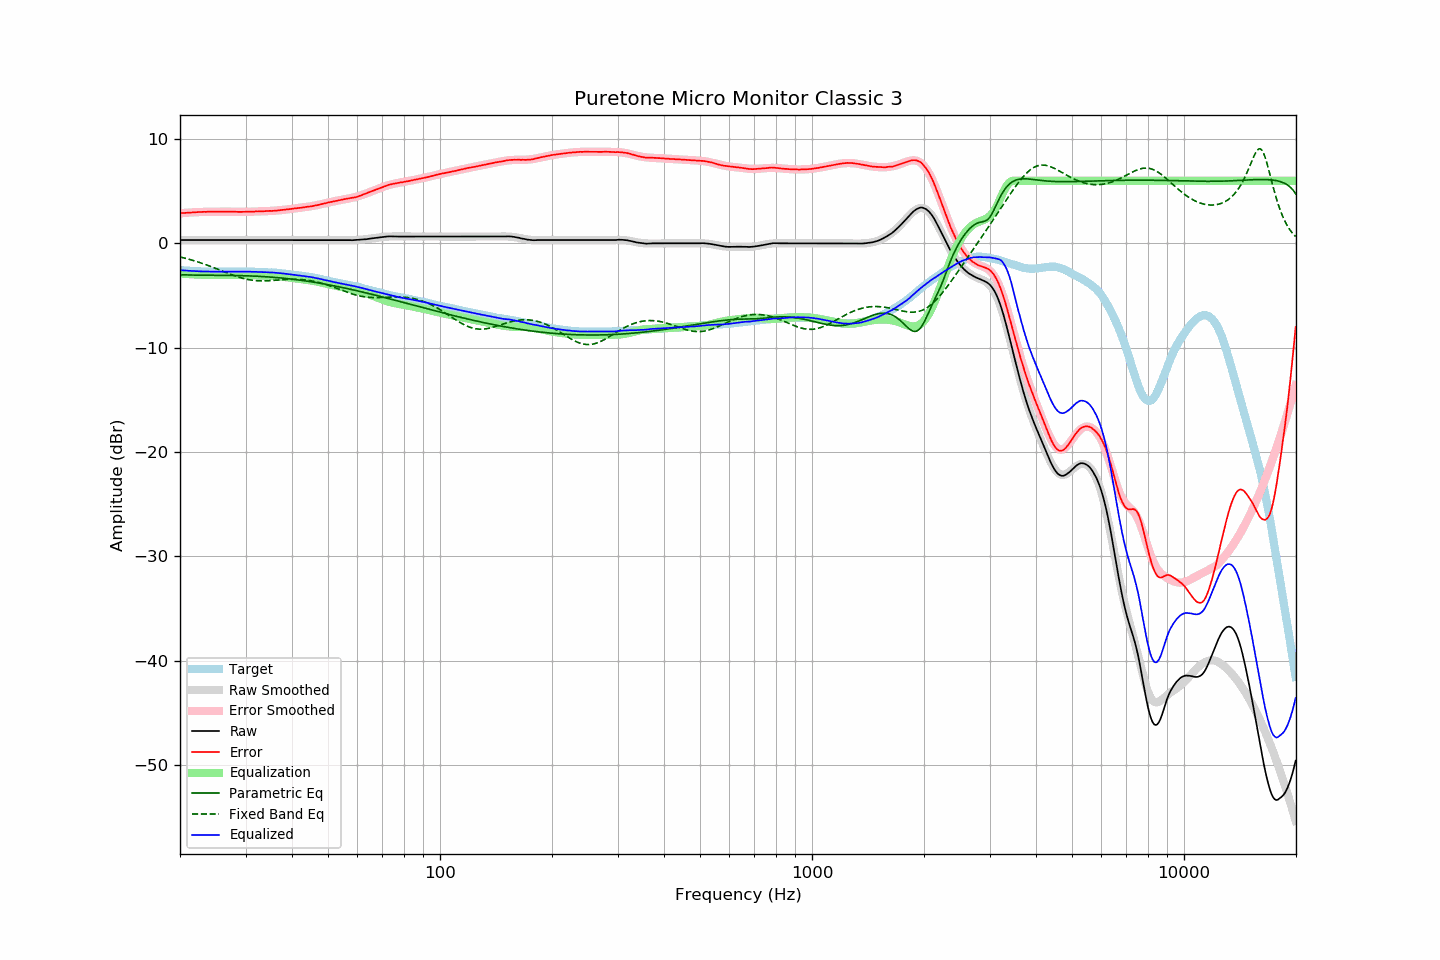

The table this chart was drawn from, first rows:
frequency, raw, error, smoothed, error_smoothed, equalization, parametric_eq, fixed_band_eq, equalized_raw, equalized_smoothed, target
20.00, 0.32, 2.89, 0.32, 2.89, -2.89, -3.01, -1.30, -2.57, -2.57, -2.57
20.20, 0.32, 2.90, 0.32, 2.90, -2.90, -3.01, -1.34, -2.58, -2.58, -2.58
20.40, 0.32, 2.91, 0.32, 2.91, -2.91, -3.02, -1.38, -2.59, -2.59, -2.59
20.61, 0.32, 2.92, 0.32, 2.92, -2.92, -3.02, -1.42, -2.60, -2.60, -2.60
20.81, 0.32, 2.94, 0.32, 2.93, -2.93, -3.03, -1.46, -2.61, -2.61, -2.62
21.02, 0.32, 2.95, 0.32, 2.94, -2.94, -3.03, -1.50, -2.62, -2.62, -2.63
21.23, 0.32, 2.96, 0.32, 2.95, -2.95, -3.03, -1.54, -2.63, -2.63, -2.64
21.44, 0.32, 2.95, 0.32, 2.96, -2.96, -3.04, -1.59, -2.64, -2.64, -2.63
21.66, 0.32, 2.97, 0.32, 2.97, -2.97, -3.04, -1.63, -2.65, -2.65, -2.65
21.87, 0.32, 2.97, 0.32, 2.98, -2.98, -3.04, -1.68, -2.66, -2.66, -2.65
22.09, 0.32, 2.99, 0.32, 2.99, -2.99, -3.04, -1.73, -2.67, -2.67, -2.67
22.31, 0.32, 2.99, 0.32, 2.99, -2.99, -3.05, -1.77, -2.67, -2.67, -2.67
22.54, 0.32, 3.00, 0.32, 3.00, -3.00, -3.05, -1.82, -2.68, -2.68, -2.68
22.76, 0.32, 3.00, 0.32, 3.01, -3.01, -3.05, -1.88, -2.69, -2.69, -2.68
22.99, 0.32, 3.01, 0.32, 3.01, -3.01, -3.05, -1.93, -2.69, -2.69, -2.69
23.22, 0.32, 3.02, 0.32, 3.02, -3.02, -3.05, -1.98, -2.70, -2.70, -2.70
23.45, 0.32, 3.02, 0.32, 3.02, -3.02, -3.05, -2.04, -2.70, -2.70, -2.70
23.69, 0.32, 3.03, 0.32, 3.02, -3.02, -3.05, -2.09, -2.70, -2.70, -2.71
23.92, 0.32, 3.04, 0.32, 3.03, -3.03, -3.06, -2.15, -2.71, -2.71, -2.72
24.16, 0.32, 3.03, 0.32, 3.03, -3.03, -3.06, -2.21, -2.71, -2.71, -2.71
24.40, 0.32, 3.03, 0.32, 3.03, -3.03, -3.06, -2.27, -2.71, -2.71, -2.71
24.65, 0.32, 3.03, 0.32, 3.03, -3.03, -3.06, -2.33, -2.71, -2.71, -2.71
24.89, 0.32, 3.03, 0.32, 3.04, -3.04, -3.06, -2.39, -2.72, -2.72, -2.71
25.14, 0.32, 3.04, 0.32, 3.04, -3.04, -3.06, -2.45, -2.72, -2.72, -2.72
25.39, 0.32, 3.04, 0.32, 3.04, -3.04, -3.06, -2.51, -2.72, -2.72, -2.72
25.65, 0.32, 3.04, 0.32, 3.04, -3.04, -3.06, -2.57, -2.72, -2.72, -2.72
25.91, 0.32, 3.04, 0.32, 3.04, -3.04, -3.06, -2.64, -2.72, -2.72, -2.72
26.16, 0.32, 3.03, 0.32, 3.04, -3.04, -3.07, -2.70, -2.72, -2.72, -2.71
26.43, 0.32, 3.03, 0.32, 3.04, -3.04, -3.07, -2.76, -2.72, -2.72, -2.71
26.69, 0.32, 3.04, 0.32, 3.04, -3.04, -3.07, -2.82, -2.72, -2.72, -2.72
26.96, 0.32, 3.04, 0.32, 3.04, -3.04, -3.07, -2.88, -2.72, -2.72, -2.72
27.23, 0.32, 3.04, 0.32, 3.03, -3.03, -3.07, -2.94, -2.71, -2.71, -2.72
27.50, 0.32, 3.04, 0.32, 3.03, -3.03, -3.08, -3.00, -2.71, -2.71, -2.72
27.77, 0.32, 3.03, 0.32, 3.03, -3.03, -3.08, -3.05, -2.71, -2.71, -2.71
28.05, 0.32, 3.03, 0.32, 3.03, -3.03, -3.08, -3.11, -2.71, -2.71, -2.71
28.33, 0.32, 3.02, 0.32, 3.02, -3.02, -3.08, -3.16, -2.70, -2.70, -2.70
28.62, 0.32, 3.02, 0.32, 3.02, -3.02, -3.09, -3.21, -2.70, -2.70, -2.70
28.90, 0.32, 3.01, 0.32, 3.02, -3.02, -3.09, -3.26, -2.70, -2.70, -2.69
29.19, 0.32, 3.02, 0.32, 3.02, -3.02, -3.09, -3.31, -2.70, -2.70, -2.70
29.48, 0.32, 3.02, 0.32, 3.02, -3.02, -3.10, -3.35, -2.70, -2.70, -2.70
29.78, 0.32, 3.02, 0.32, 3.02, -3.02, -3.10, -3.39, -2.70, -2.70, -2.70
30.08, 0.32, 3.02, 0.32, 3.03, -3.03, -3.11, -3.42, -2.71, -2.71, -2.70
30.38, 0.32, 3.03, 0.32, 3.03, -3.03, -3.11, -3.46, -2.71, -2.71, -2.71
30.68, 0.32, 3.03, 0.32, 3.03, -3.03, -3.12, -3.49, -2.71, -2.71, -2.71
30.99, 0.32, 3.04, 0.32, 3.03, -3.03, -3.12, -3.51, -2.71, -2.71, -2.72
31.30, 0.32, 3.04, 0.32, 3.04, -3.04, -3.13, -3.53, -2.72, -2.72, -2.72
31.61, 0.32, 3.04, 0.32, 3.05, -3.05, -3.14, -3.55, -2.73, -2.73, -2.72
31.93, 0.32, 3.06, 0.32, 3.05, -3.05, -3.14, -3.57, -2.73, -2.73, -2.74
32.24, 0.32, 3.05, 0.32, 3.06, -3.06, -3.15, -3.58, -2.74, -2.74, -2.73
32.57, 0.32, 3.07, 0.32, 3.06, -3.06, -3.16, -3.59, -2.74, -2.74, -2.75
32.89, 0.32, 3.07, 0.32, 3.07, -3.07, -3.17, -3.59, -2.75, -2.75, -2.75
33.22, 0.32, 3.07, 0.32, 3.07, -3.07, -3.18, -3.59, -2.75, -2.75, -2.75
33.55, 0.32, 3.07, 0.32, 3.08, -3.08, -3.19, -3.59, -2.76, -2.76, -2.75
33.89, 0.32, 3.09, 0.32, 3.08, -3.08, -3.20, -3.59, -2.76, -2.76, -2.77
34.23, 0.32, 3.10, 0.32, 3.09, -3.09, -3.21, -3.59, -2.77, -2.77, -2.78
34.57, 0.32, 3.10, 0.32, 3.10, -3.10, -3.22, -3.58, -2.78, -2.78, -2.78
34.92, 0.32, 3.11, 0.32, 3.11, -3.11, -3.23, -3.57, -2.79, -2.79, -2.79
35.27, 0.32, 3.10, 0.32, 3.11, -3.11, -3.24, -3.56, -2.79, -2.79, -2.78
35.62, 0.32, 3.12, 0.32, 3.12, -3.12, -3.25, -3.55, -2.80, -2.80, -2.80
35.97, 0.32, 3.12, 0.32, 3.13, -3.13, -3.26, -3.54, -2.81, -2.81, -2.80
... 635 more rows
